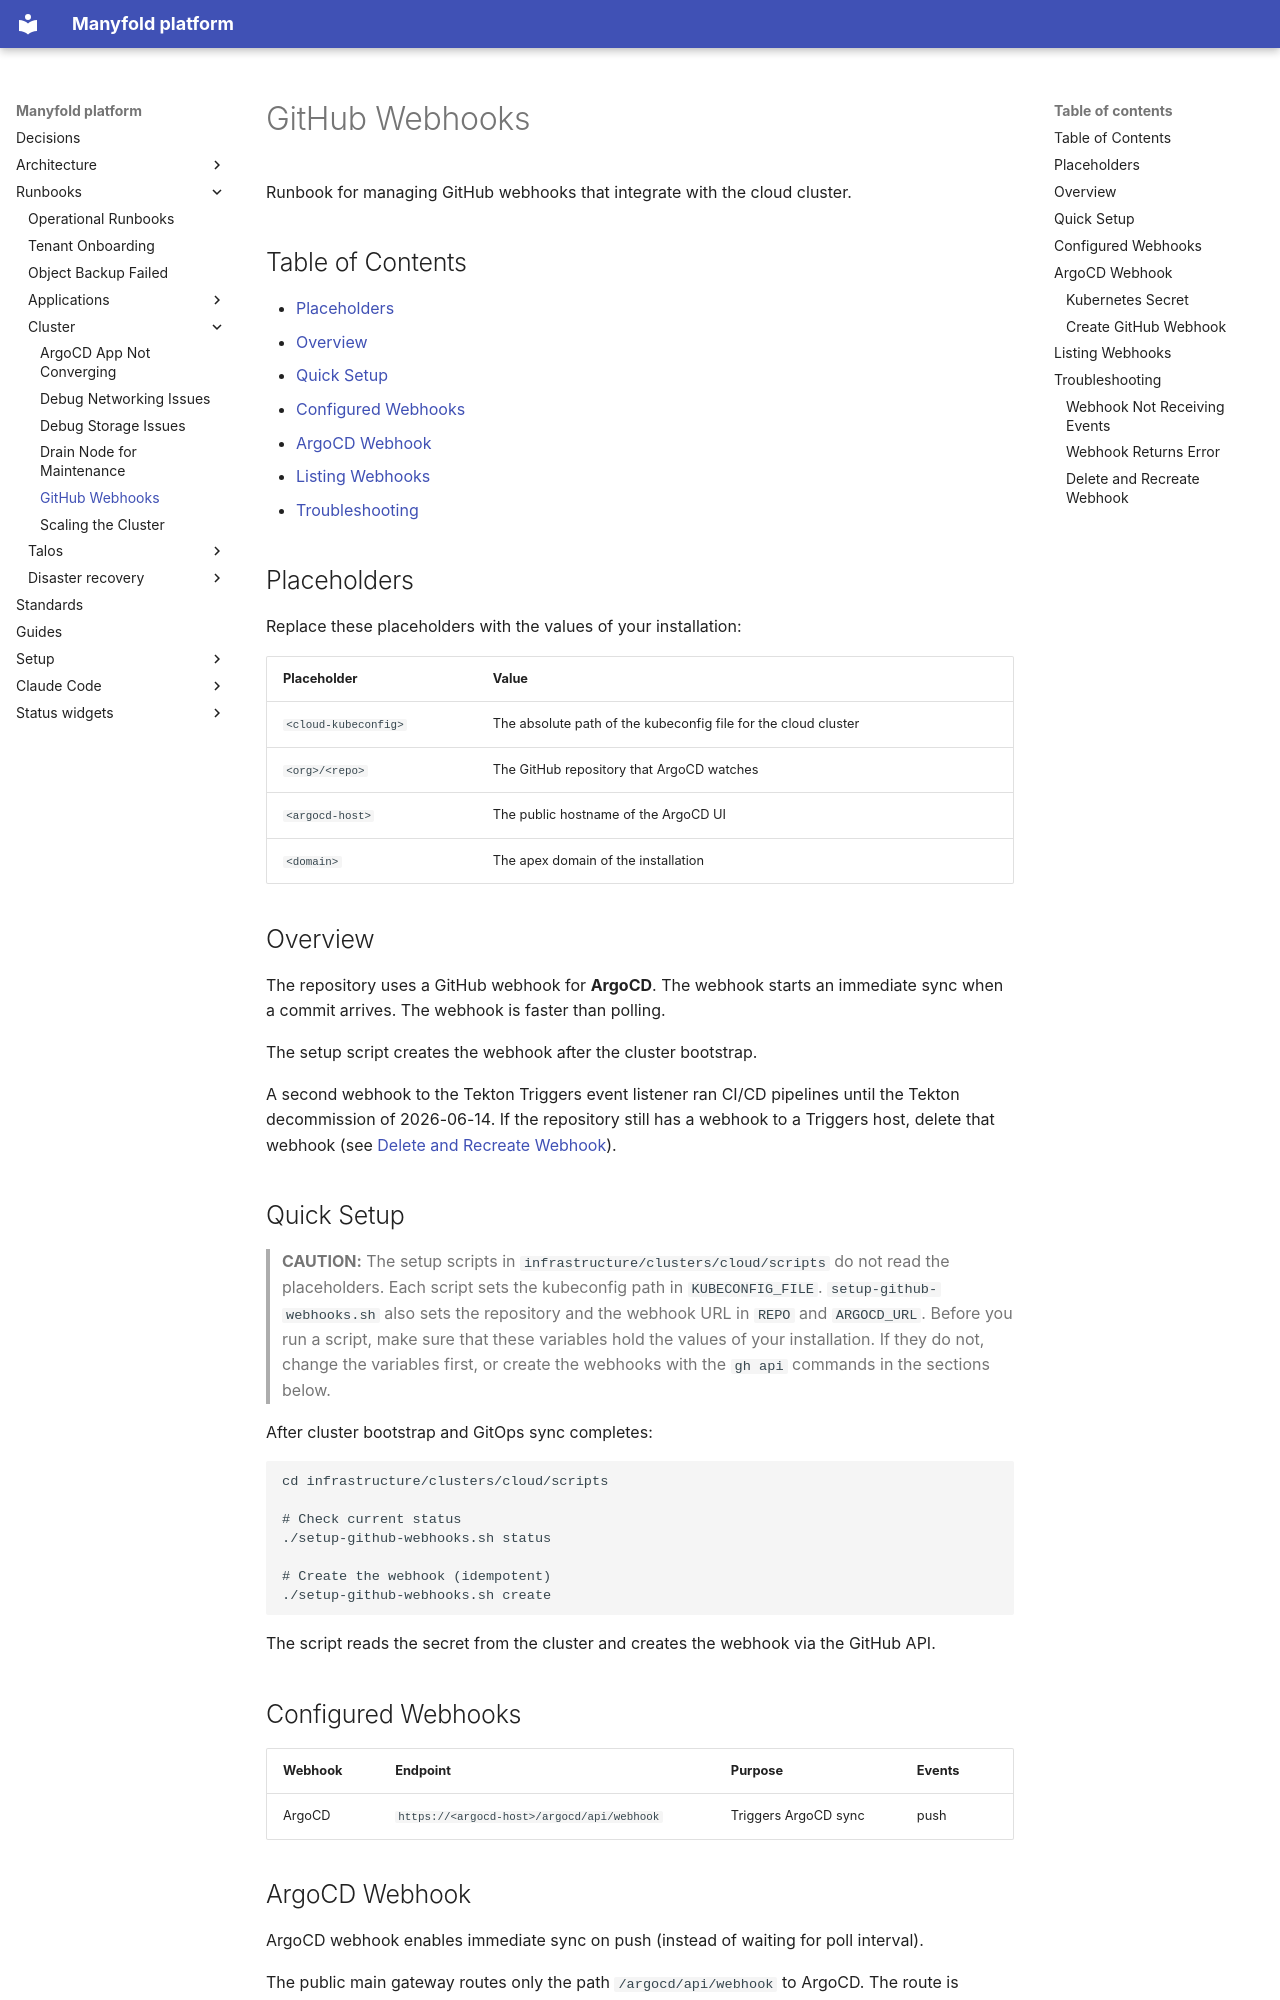

repository: manyfold-dk/manyfold-platform · page: runbooks/cluster/github-webhooks/index.html · generator: mkdocs

# GitHub Webhooks

Runbook for managing GitHub webhooks that integrate with the cloud cluster.

## Table of Contents

- [Placeholders](#placeholders)
- [Overview](#overview)
- [Quick Setup](#quick-setup)
- [Configured Webhooks](#configured-webhooks)
- [ArgoCD Webhook](#argocd-webhook)
- [Listing Webhooks](#listing-webhooks)
- [Troubleshooting](#troubleshooting)

## Placeholders

Replace these placeholders with the values of your installation:

| Placeholder | Value |
|-------------|-------|
| `<cloud-kubeconfig>` | The absolute path of the kubeconfig file for the cloud cluster |
| `<org>/<repo>` | The GitHub repository that ArgoCD watches |
| `<argocd-host>` | The public hostname of the ArgoCD UI |
| `<domain>` | The apex domain of the installation |

## Overview

The repository uses a GitHub webhook for **ArgoCD**. The webhook starts an immediate sync when a commit arrives. The webhook is faster than polling.

The setup script creates the webhook after the cluster bootstrap.

A second webhook to the Tekton Triggers event listener ran CI/CD pipelines until the Tekton decommission of 2026-06-14.
If the repository still has a webhook to a Triggers host, delete that webhook (see [Delete and Recreate Webhook](#delete-and-recreate-webhook)).

## Quick Setup

> **CAUTION:** The setup scripts in `infrastructure/clusters/cloud/scripts` do not read the
> placeholders. Each script sets the kubeconfig path in `KUBECONFIG_FILE`.
> `setup-github-webhooks.sh` also sets the repository and the webhook URL in `REPO` and
> `ARGOCD_URL`. Before you run a script, make sure that these variables hold
> the values of your installation. If they do not, change the variables first, or create the
> webhooks with the `gh api` commands in the sections below.

After cluster bootstrap and GitOps sync completes:

```bash
cd infrastructure/clusters/cloud/scripts

# Check current status
./setup-github-webhooks.sh status

# Create the webhook (idempotent)
./setup-github-webhooks.sh create
```

The script reads the secret from the cluster and creates the webhook via the GitHub API.

## Configured Webhooks

| Webhook | Endpoint | Purpose | Events |
|---------|----------|---------|--------|
| ArgoCD | `https://<argocd-host>/argocd/api/webhook` | Triggers ArgoCD sync | push |
